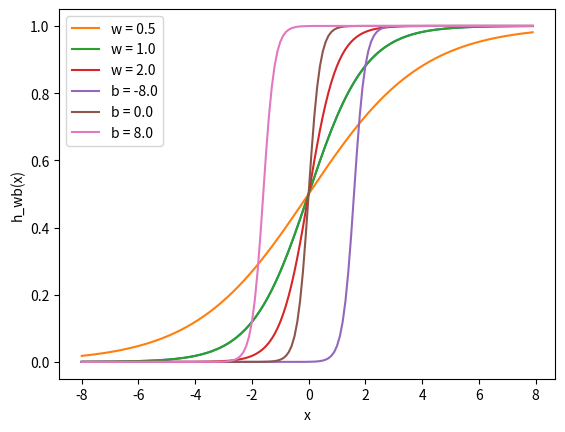

This chart was generated by the following Python code:
# -*- coding: utf-8 -*-
"""
Created on Fri Jul 26 09:54:32 2019

[redacted]
"""

import matplotlib.pylab as plt
import numpy as np

#Funcion de activacion sigmoide
x = np.arange(-8, 8, 0.1)
f = 1 / (1 + np.exp(-x))
plt.plot(x, f)
plt.xlabel('x')
plt.ylabel('f(x)')
plt.show()

#Un perceptro w*x con una activacion sigmoide
w1 = 0.5
w2 = 1.0
w3 = 2.0
l1 = 'w = 0.5'
l2 = 'w = 1.0'
l3 = 'w = 2.0'
for w, l in [(w1, l1), (w2, l2), (w3, l3)]:
    f = 1 / (1 + np.exp(-x*w))
    plt.plot(x, f, label=l)
plt.xlabel('x')
plt.ylabel('h_w(x)')
plt.legend(loc=2)
plt.show()

# Un perceptron con un bias w*x + b
w = 5.0
b1 = -8.0
b2 = 0.0
b3 = 8.0
l1 = 'b = -8.0'
l2 = 'b = 0.0'
l3 = 'b = 8.0'
for b, l in [(b1, l1), (b2, l2), (b3, l3)]:
    f = 1 / (1 + np.exp(-(x*w+b)))
    plt.plot(x, f, label=l)
plt.xlabel('x')
plt.ylabel('h_wb(x)')
plt.legend(loc=2)
plt.show()